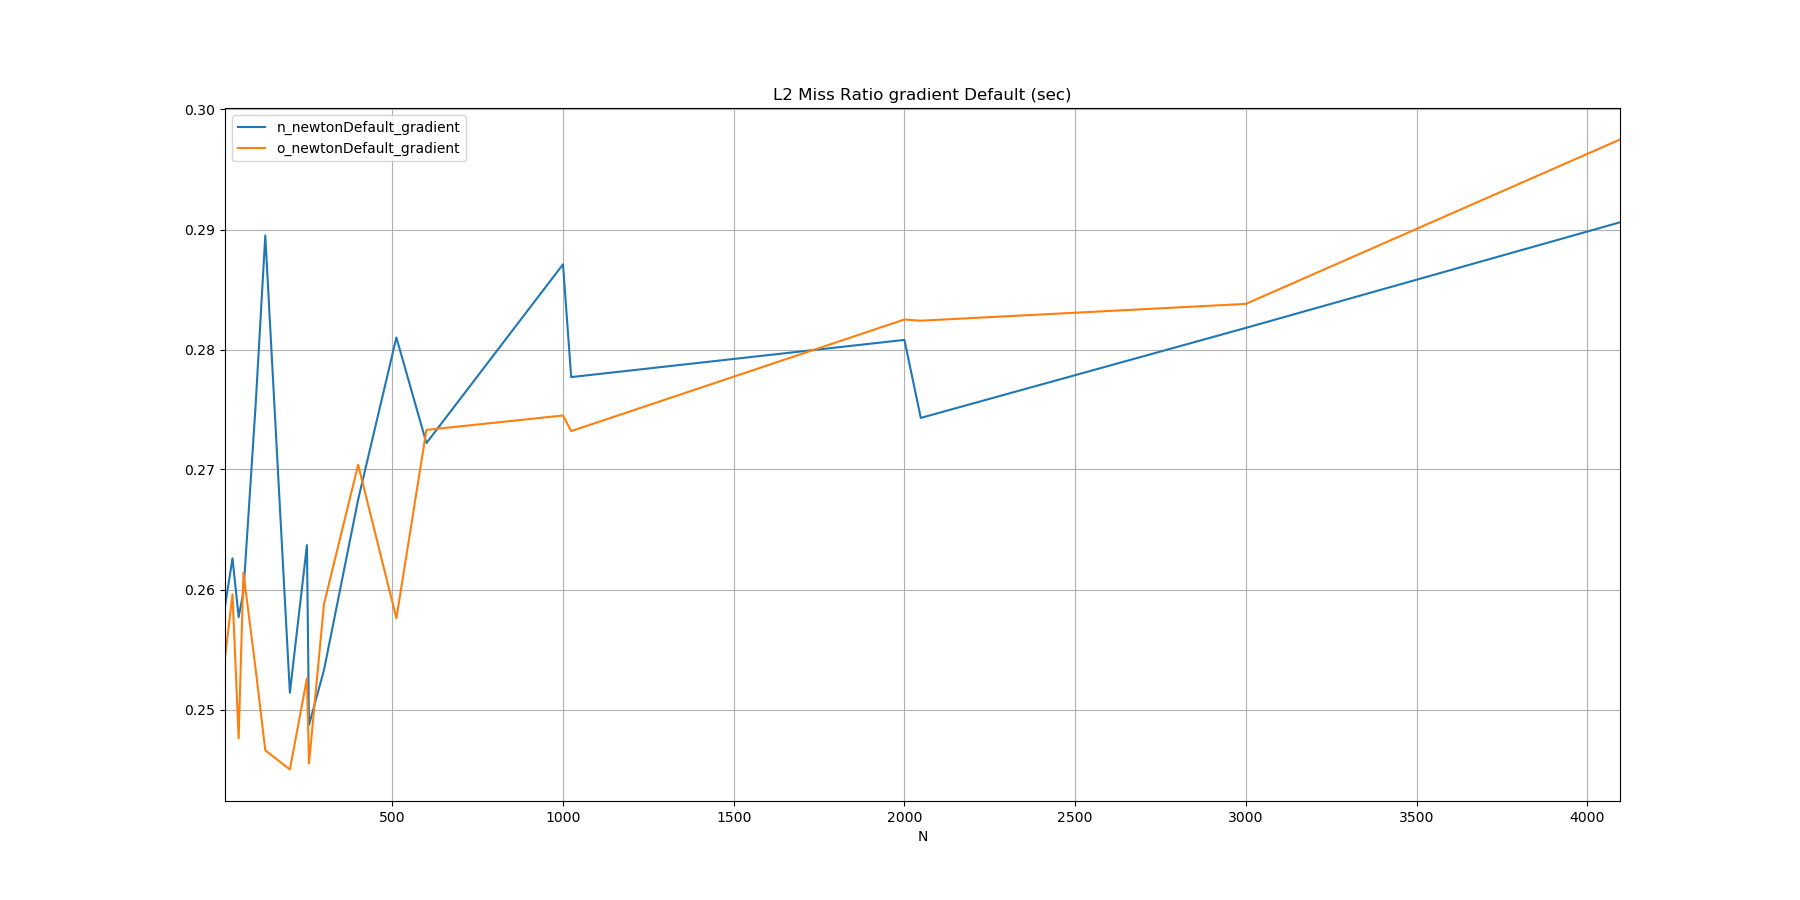

The data file committed next to this chart (first rows):
N, n_newtonDefault_gradient, o_newtonDefault_gradient
10, 0.2586, 0.2543
32, 0.2626, 0.2596
50, 0.2577, 0.2476
64, 0.2598, 0.2614
100, 0.2755, 0.2533
128, 0.2895, 0.2466
200, 0.2514, 0.2450
250, 0.2637, 0.2526
256, 0.2487, 0.2455
300, 0.2533, 0.2588
400, 0.2675, 0.2704
512, 0.2810, 0.2576
600, 0.2722, 0.2733
1000, 0.2871, 0.2745
1024, 0.2777, 0.2732
2000, 0.2808, 0.2825
2048, 0.2743, 0.2824
3000, 0.2818, 0.2838
4096, 0.2906, 0.2975
